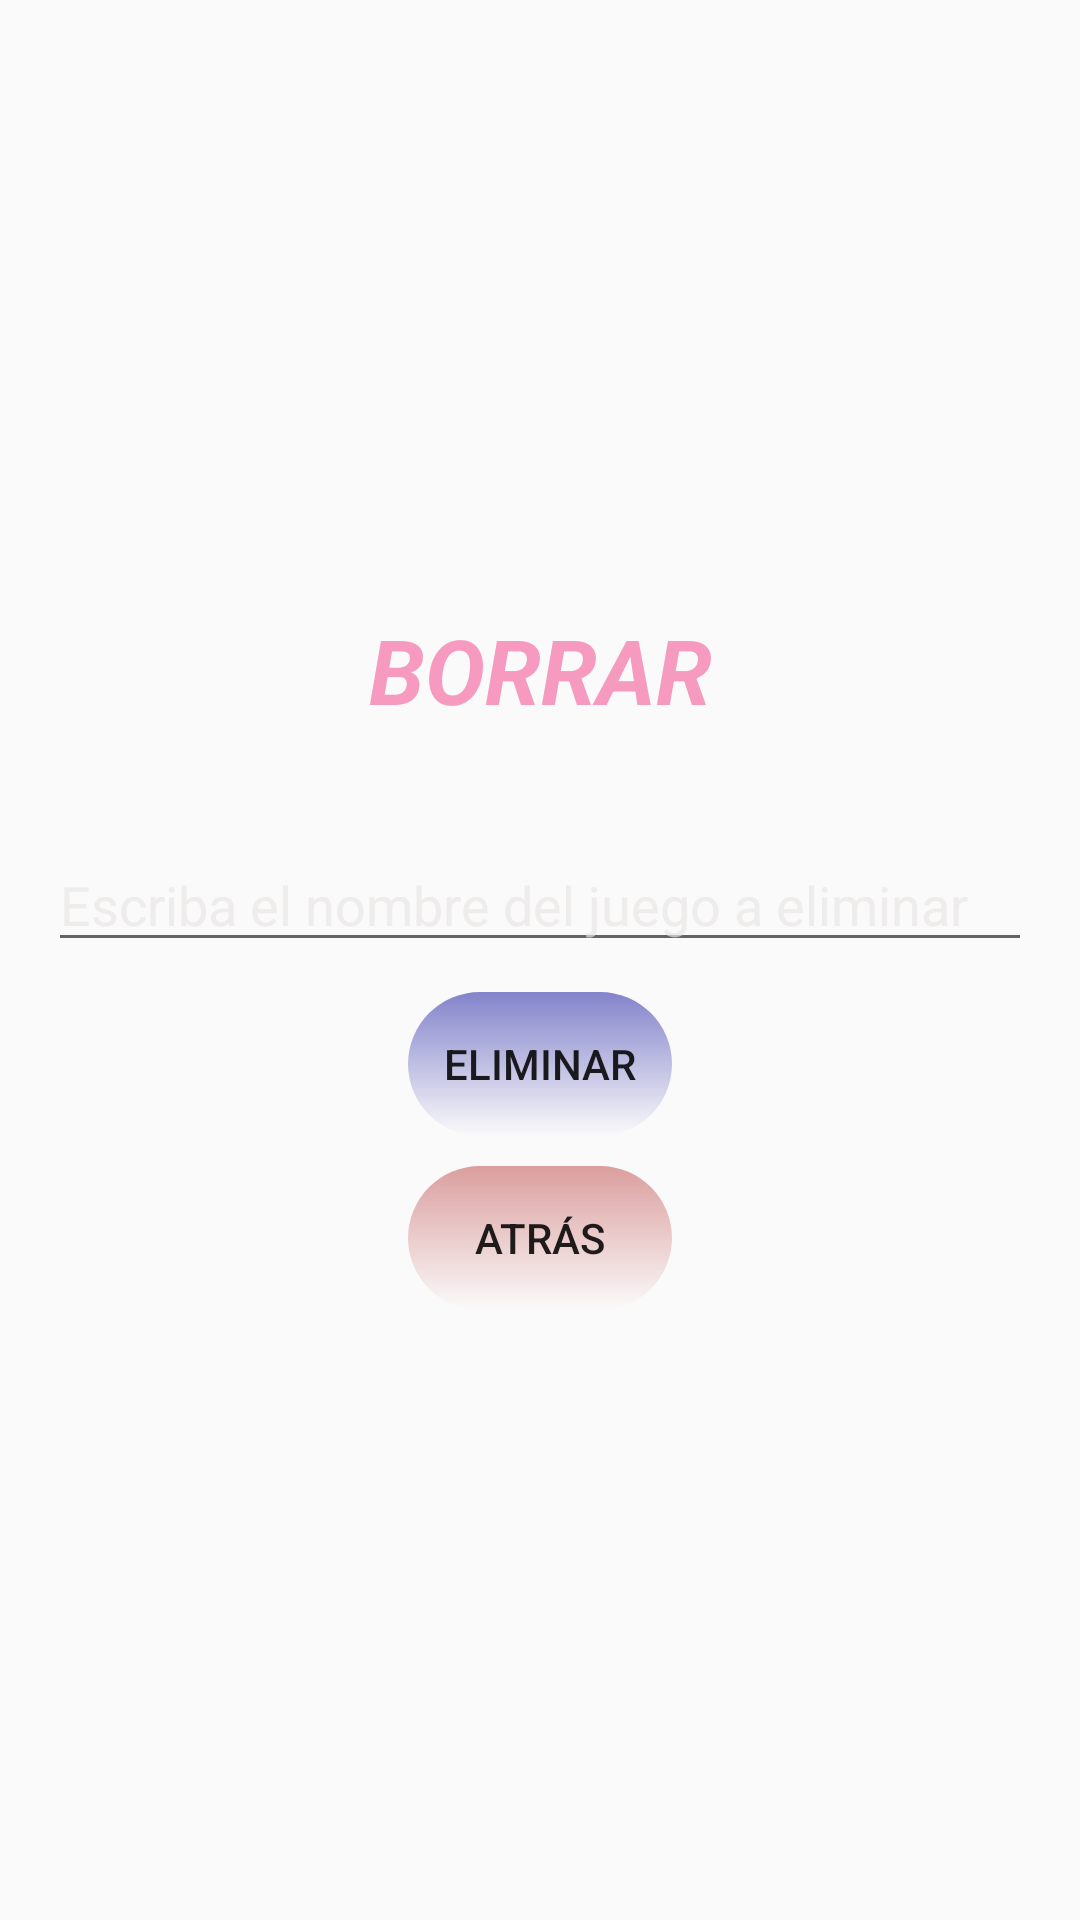

Here is an Android app screen rendered from its layout file. Give the layout XML and the strings, colors and styles it references.
<!-- AndroidManifest.xml: application theme Theme.Plantas -->
<!-- res/layout/activity_borrar.xml -->
<?xml version="1.0" encoding="utf-8"?>
<LinearLayout xmlns:android="http://schemas.android.com/apk/res/android"
    android:layout_width="match_parent"
    android:layout_height="match_parent"
    android:orientation="vertical"
    android:padding="16dp"
    android:gravity="center"
    android:background="@drawable/testfondo">

    <TextView
        android:layout_width="match_parent"
        android:layout_height="wrap_content"
        android:text="Borrar"
        android:gravity="center"
        android:layout_marginBottom="16dp"
        android:fontFamily="sans-serif"
        android:paddingBottom="20dp"
        android:textAllCaps="true"
        android:textColor="#F69AC0"
        android:startColor="#345953"
        android:textSize="30dp"
        android:textStyle="bold|italic" />
    <EditText
        android:id="@+id/eliminartext"
        android:layout_width="match_parent"
        android:layout_height="wrap_content"
        android:fontFamily="sans-serif"
        android:textColorHint="#ADE9E4E4"
        android:hint="Escriba el nombre del juego a eliminar"
        />
    <Button
        android:id="@+id/btnEliminar"
        android:layout_width="wrap_content"
        android:layout_height="wrap_content"
        android:text="Eliminar"
        android:layout_marginTop="10dp"
        android:layout_marginBottom="10dp"
        android:background="@drawable/button"/>
    <Button
        android:id="@+id/btnAtras"
        android:layout_width="wrap_content"
        android:layout_height="wrap_content"
        android:text="Atrás"
        android:background="@drawable/button"
        android:backgroundTint="#7FA90505"/>

</LinearLayout>
<!-- resources referenced by this layout -->
<resources>
  <!-- drawable button (drawable) -->
  <?xml version="1.0" encoding="utf-8"?>
  <selector xmlns:android="http://schemas.android.com/apk/res/android" >
      <item android:state_pressed="true" >
          <shape android:shape="rectangle"  >
              <corners android:radius="100dip" />
              <gradient android:angle="-90" android:startColor="#345953"   />
          </shape>
      </item>
      <item android:state_focused="true">
          <shape android:shape="rectangle"  >
              <corners android:radius="100dip" />
  
              <solid android:color="#58857e"/>
          </shape>
      </item>
      <item >
          <shape android:shape="rectangle"  >
              <corners android:radius="100dip" />
  
              <gradient android:angle="-90" android:startColor="#C05C5CBD"  />
          </shape>
      </item>
  </selector>
  <!-- drawable testfondo: jpg bitmap (drawable, 2339 bytes) -->
  <style name="Theme.Plantas" parent="Base.Theme.Plantas" />
  <style name="Base.Theme.Plantas" parent="Theme.AppCompat.Light.DarkActionBar">
          <item name="windowActionBar">false</item>
          <item name="windowNoTitle">true</item>
          <item name="colorPrimary">#626445F6</item>
          <item name="colorPrimaryDark">#9DCEC7</item>
          <item name="colorAccent">#F69AC0</item>
  
          
          <item name="buttonStyle">@style/MyButtonStyle</item>
          <item name="android:buttonStyle">@style/MyButtonStyle</item>
      </style>
  <style name="MyButtonStyle" parent="Widget.AppCompat.Button">
          <item name="android:background">@null</item>
          <item name="android:backgroundTint">@null</item>
          <item name="backgroundTint">@null</item>
      </style>
</resources>
